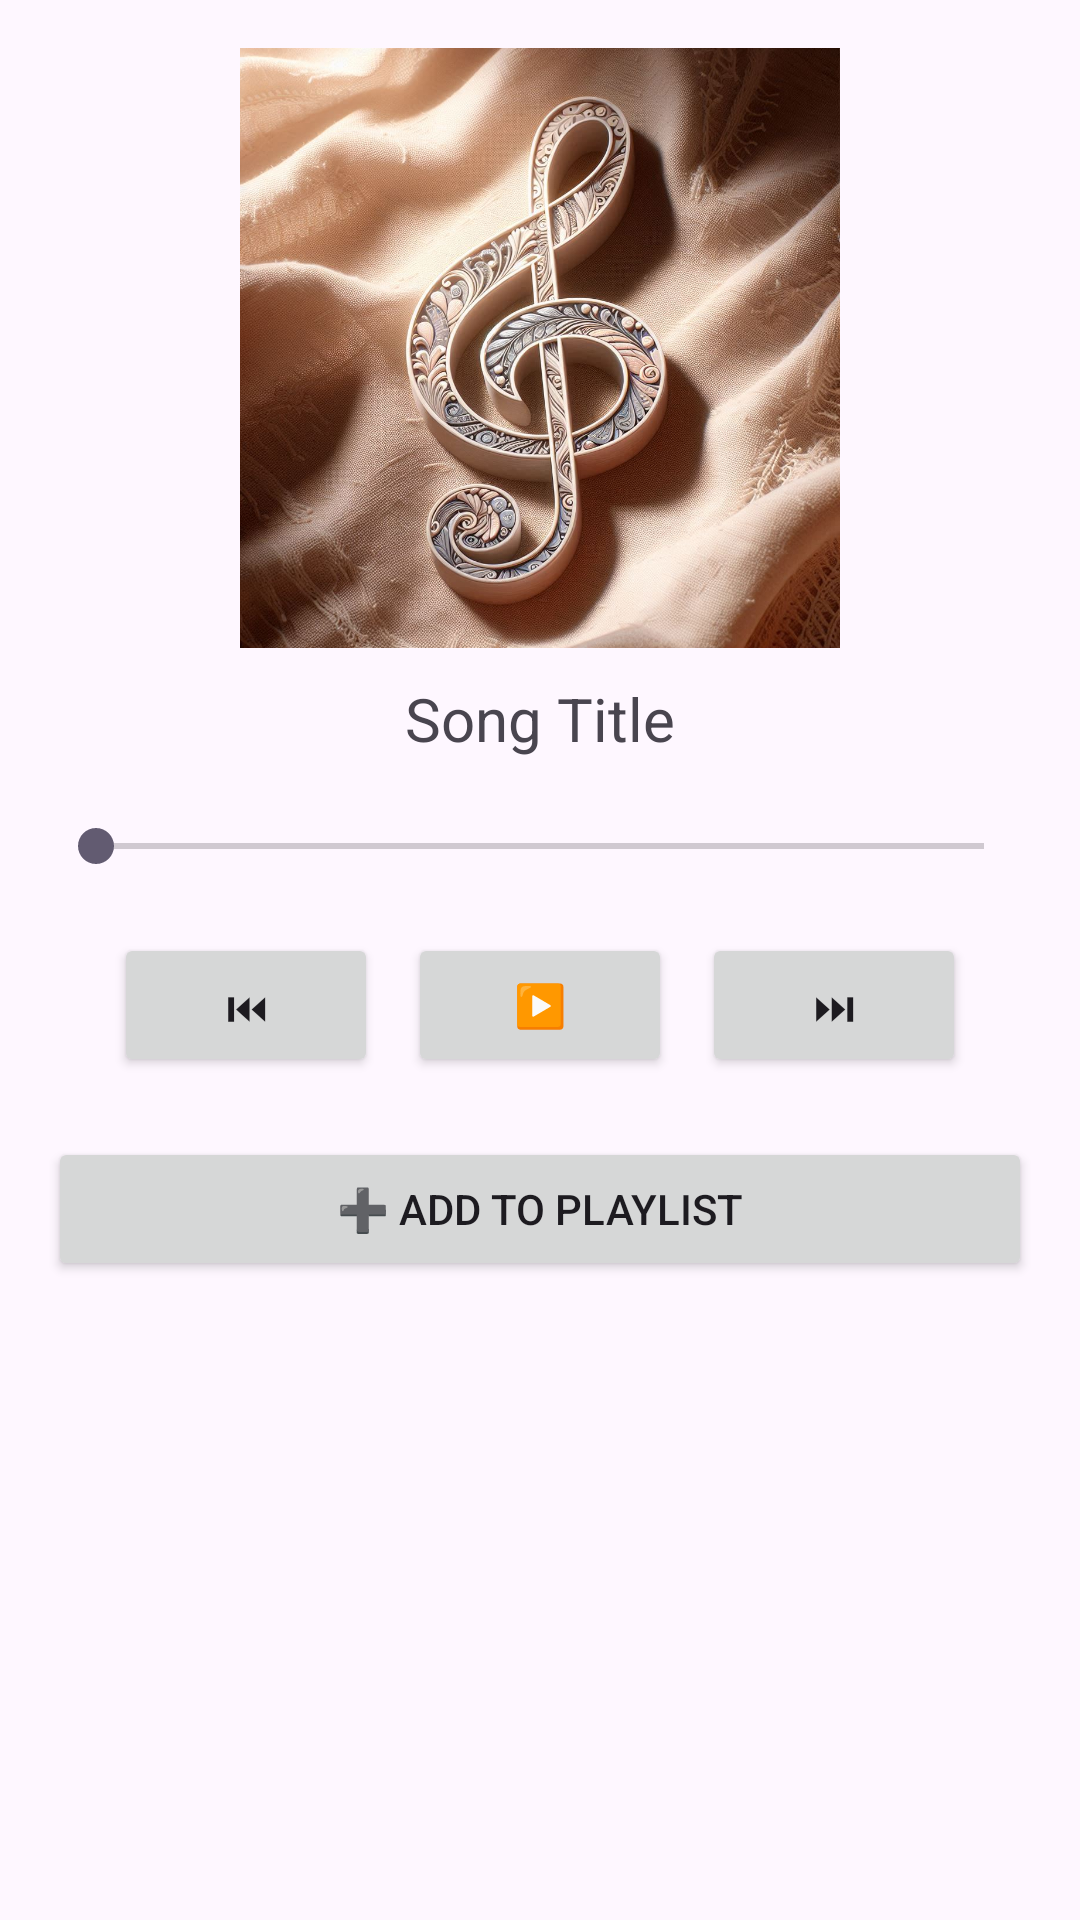

Android layout source for this screen:
<!-- AndroidManifest.xml: application theme Theme.TrendyPlayer -->
<!-- res/layout/activity_music_player.xml -->
<?xml version="1.0" encoding="utf-8"?>

<LinearLayout xmlns:android="http://schemas.android.com/apk/res/android"
    android:layout_width="match_parent"
    android:layout_height="match_parent"
    android:orientation="vertical"
    android:padding="16dp">

    <ImageView
        android:id="@+id/music_image"
        android:layout_width="200dp"
        android:layout_height="200dp"
        android:layout_gravity="center_horizontal"
        android:contentDescription="@string/todo"
        android:src="@drawable/music_note" />

    <TextView
        android:id="@+id/song_title"
        android:layout_width="wrap_content"
        android:layout_height="wrap_content"
        android:text="@string/song_title"
        android:textSize="20sp"
        android:layout_gravity="center_horizontal"
        android:paddingTop="10dp" />

    <SeekBar
        android:id="@+id/seek_bar"
        android:layout_width="match_parent"
        android:layout_height="wrap_content"
        android:layout_marginTop="20dp" />

    <LinearLayout
        android:layout_width="match_parent"
        android:layout_height="wrap_content"
        android:orientation="horizontal"
        android:gravity="center"
        android:layout_marginTop="20dp">

        <Button
            android:id="@+id/prev_btn"
            android:layout_width="wrap_content"
            android:layout_height="wrap_content"
            android:text="⏮"
            android:layout_marginEnd="10dp"/>

        <Button
            android:id="@+id/play_pause_btn"
            android:layout_width="wrap_content"
            android:layout_height="wrap_content"
            android:text="▶️"/>

        <Button
            android:id="@+id/next_btn"
            android:layout_width="wrap_content"
            android:layout_height="wrap_content"
            android:text="⏭"
            android:layout_marginStart="10dp"/>
    </LinearLayout>

    <Button
        android:id="@+id/add_to_playlist_btn"
        android:layout_width="match_parent"
        android:layout_height="wrap_content"
        android:text="➕ Add to Playlist"
        android:layout_marginTop="20dp"/>
</LinearLayout>
<!-- resources referenced by this layout -->
<resources>
  <!-- drawable music_note: png bitmap (drawable, 278031 bytes) -->
  <string name="song_title">Song Title</string>
  <string name="todo">TODO</string>
  <style name="Theme.TrendyPlayer" parent="Base.Theme.TrendyPlayer" />
  <style name="Base.Theme.TrendyPlayer" parent="Theme.Material3.DayNight.NoActionBar">
          
          
      </style>
</resources>
